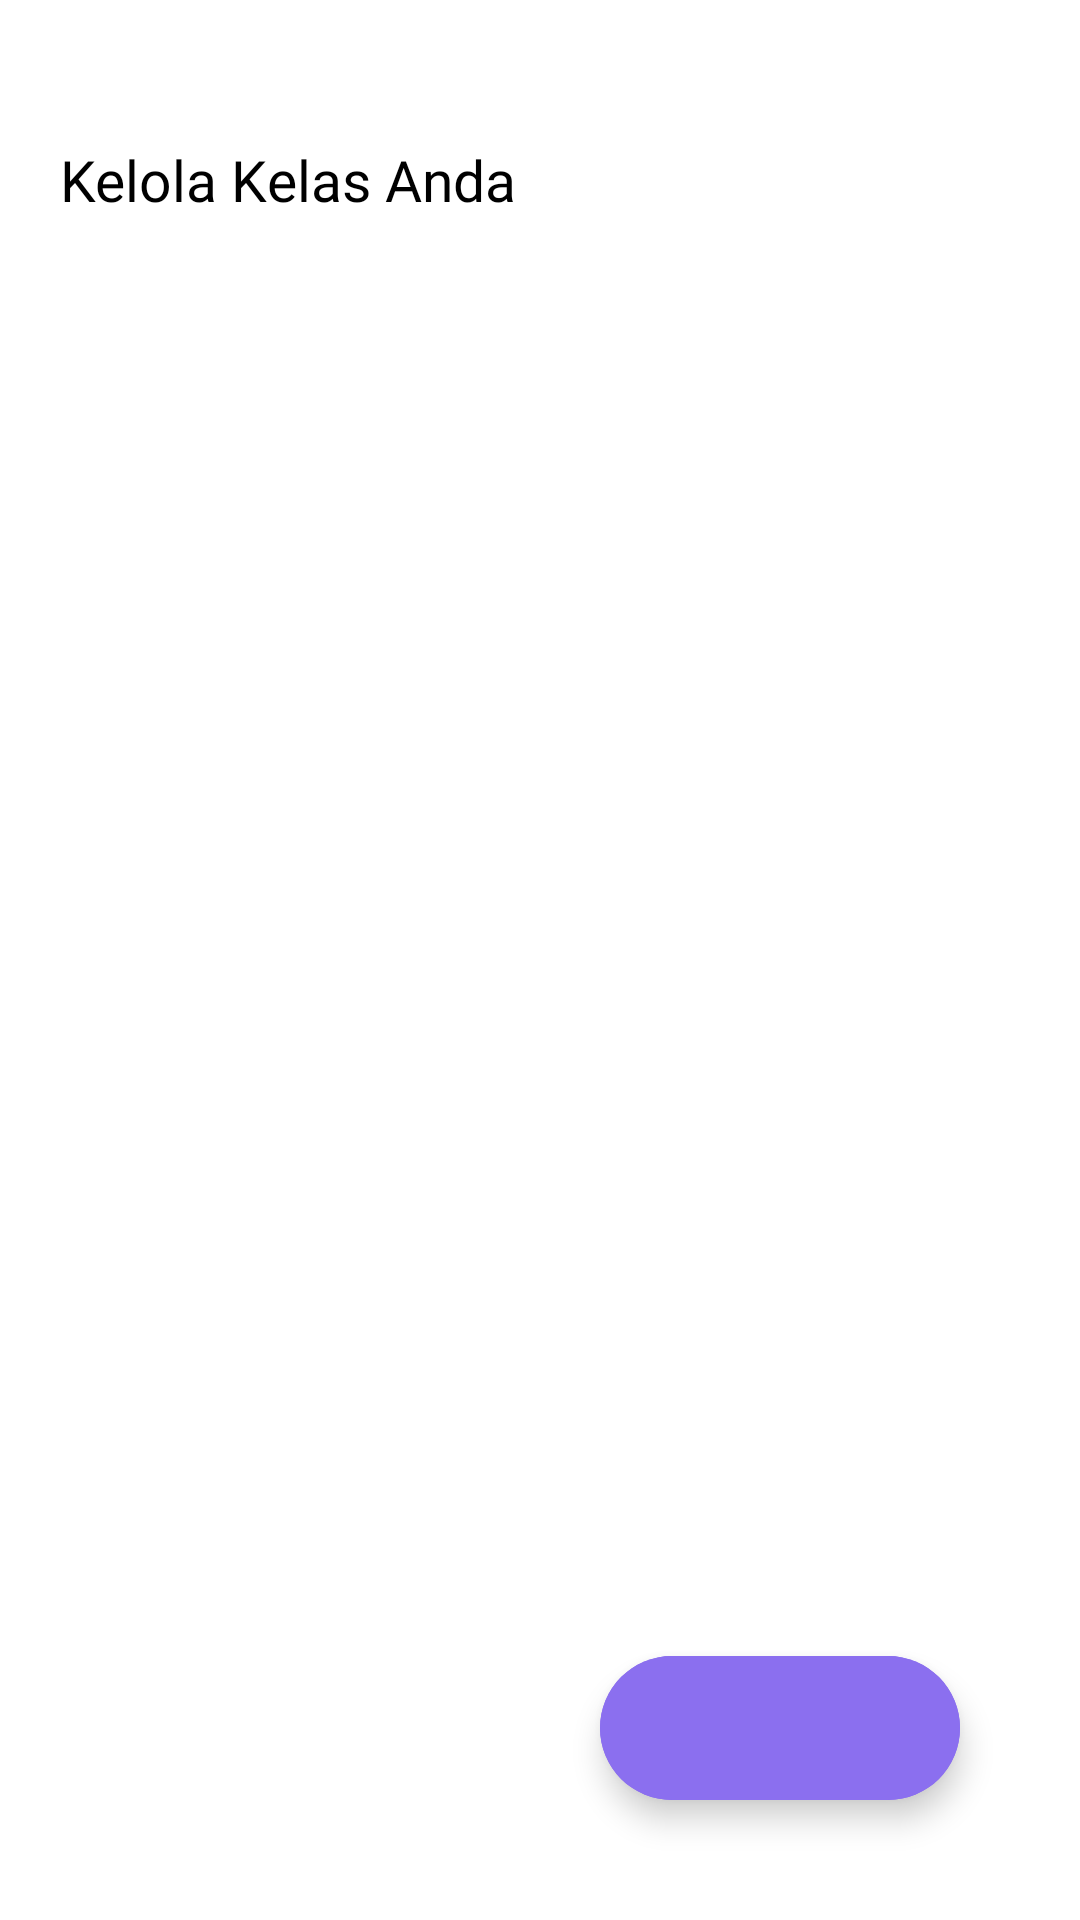

Layout XML and referenced resources for this Android screen:
<!-- AndroidManifest.xml: application theme Theme.StudentMonitoring -->
<!-- res/layout/activity_manage_my_class.xml -->
<?xml version="1.0" encoding="utf-8"?>
<RelativeLayout xmlns:android="http://schemas.android.com/apk/res/android"
    xmlns:tools="http://schemas.android.com/tools"
    android:layout_width="match_parent"
    android:layout_height="match_parent"
    xmlns:app="http://schemas.android.com/apk/res-auto"
    tools:context=".View.User.Teacher.ManageMyClass">

    <LinearLayout
        android:layout_width="match_parent"
        android:layout_height="wrap_content"
        android:orientation="vertical">

        <LinearLayout
            android:layout_width="match_parent"
            android:layout_height="?attr/actionBarSize"
            android:background="@color/transparent"
            android:layout_marginTop="32dp"
            android:orientation="horizontal">

            <ImageView
                android:id="@+id/back_btn"
                android:layout_width="wrap_content"
                android:layout_height="wrap_content"
                android:src="@drawable/ic_back"
                android:layout_gravity="center_vertical"
                app:tint="@color/black"
                android:layout_marginStart="12dp"
                android:layout_marginEnd="8dp"/>

            <TextView
                android:layout_width="match_parent"
                android:layout_height="wrap_content"
                android:text="Kelola Kelas Anda"
                android:layout_gravity="center_vertical"
                android:gravity="center_vertical"
                android:textSize="19sp"
                android:fontFamily="@font/poppins_medium"
                android:textColor="@color/black"/>

        </LinearLayout>

        <androidx.recyclerview.widget.RecyclerView
            android:id="@+id/recycle_manage_my_class"
            android:layout_width="match_parent"
            android:layout_height="wrap_content"
            tools:listitem="@layout/layout_manage_my_class"/>

        <TextView
            android:id="@+id/warning_null_text"
            android:layout_width="match_parent"
            android:visibility="gone"
            android:layout_height="wrap_content"
            android:textSize="12sp"
            android:textColor="@color/purple_200"
            android:text="Belum ada kelas yang ditambahkan"
            android:fontFamily="@font/poppins_medium"
            android:textAlignment="center"
            android:layout_margin="16dp"/>

    </LinearLayout>

    <com.google.android.material.floatingactionbutton.ExtendedFloatingActionButton
        android:id="@+id/float_add_my_class"
        android:layout_width="wrap_content"
        android:layout_height="wrap_content"
        android:layout_alignParentEnd="true"
        android:layout_alignParentBottom="true"
        android:layout_marginStart="40dp"
        android:layout_marginTop="40dp"
        android:layout_marginEnd="40dp"
        android:layout_marginBottom="40dp"
        app:icon="@drawable/ic_add"
        app:iconTint="@color/white"
        android:backgroundTint="@color/purple_custom"
        tools:ignore="SpeakableTextPresentCheck" />


</RelativeLayout>
<!-- res/layout/layout_manage_my_class.xml (included above) -->
<?xml version="1.0" encoding="utf-8"?>
<androidx.cardview.widget.CardView android:layout_width="match_parent"
    android:layout_height="wrap_content"
    xmlns:app="http://schemas.android.com/apk/res-auto"
    android:layout_marginStart="16dp"
    android:layout_marginEnd="16dp"
    android:layout_marginTop="8dp"
    android:layout_marginBottom="8dp"
    app:cardCornerRadius="8dp"
    xmlns:android="http://schemas.android.com/apk/res/android">


    <LinearLayout
        android:layout_width="match_parent"
        android:layout_height="wrap_content"
        android:orientation="vertical"
        android:layout_margin="10dp"
        android:layout_gravity="center_vertical">

        <LinearLayout
            android:layout_width="wrap_content"
            android:layout_height="wrap_content"
            android:orientation="horizontal"
            android:layout_gravity="end">

            <androidx.cardview.widget.CardView
                android:id="@+id/card_add_student_my_class"
                android:layout_width="32dp"
                android:layout_height="32dp"
                app:cardCornerRadius="3dp"
                android:layout_margin="3dp"
                app:cardElevation="2dp">

                <ImageView
                    android:layout_width="wrap_content"
                    android:layout_height="wrap_content"
                    android:src="@drawable/ic_add_circle"
                    android:layout_gravity="center"/>

            </androidx.cardview.widget.CardView>

            <androidx.cardview.widget.CardView
                android:id="@+id/card_see_myclass"
                android:layout_width="32dp"
                android:layout_height="32dp"
                app:cardCornerRadius="3dp"
                android:layout_margin="3dp"
                app:cardElevation="2dp">

                <ImageView
                    android:layout_width="wrap_content"
                    android:layout_height="wrap_content"
                    android:src="@drawable/ic_eye"
                    android:layout_gravity="center"/>

            </androidx.cardview.widget.CardView>

            <androidx.cardview.widget.CardView
                android:id="@+id/card_delete_my_class"
                android:layout_width="32dp"
                android:layout_height="32dp"
                app:cardCornerRadius="3dp"
                android:layout_margin="3dp"
                app:cardElevation="2dp">

                <ImageView
                    android:layout_width="wrap_content"
                    android:layout_height="wrap_content"
                    android:src="@drawable/ic_delete"
                    android:layout_gravity="center"/>

            </androidx.cardview.widget.CardView>

        </LinearLayout>

        <ImageView
            android:id="@+id/icon_class_my_class"
            android:layout_width="match_parent"
            android:layout_height="20dp"
            android:layout_marginTop="5dp"
            android:src="@drawable/icon_class_6"/>

        <TextView
            android:id="@+id/sub_class_student"
            android:layout_width="match_parent"
            android:layout_height="wrap_content"
            android:text="Kelas : 6A"
            android:textSize="12sp"
            android:textAlignment="center"
            android:layout_marginTop="10dp"
            android:textColor="@color/purple_200"
            android:fontFamily="@font/poppins_medium"/>

        <TextView
            android:id="@+id/ta_student_class"
            android:layout_width="match_parent"
            android:layout_height="wrap_content"
            android:text="TA : 2022 / 2023"
            android:textSize="12sp"
            android:textAlignment="center"
            android:textColor="@color/purple_200"
            android:fontFamily="@font/poppins_medium"/>

    </LinearLayout>


</androidx.cardview.widget.CardView>
<!-- resources referenced by this layout -->
<resources>
  <color name="black">#FF000000</color>
  <color name="purple_200">#FFBB86FC</color>
  <color name="purple_custom">#8b6fef</color>
  <color name="transparent">#00FFFFFF</color>
  <color name="white">#FFFFFFFF</color>
  <!-- drawable ic_add_circle (drawable) -->
  <vector android:height="22dp" android:tint="@color/purple_custom"
      android:viewportHeight="24" android:viewportWidth="24"
      android:width="22dp" xmlns:android="http://schemas.android.com/apk/res/android">
      <path android:fillColor="@android:color/white" android:pathData="M13,7h-2v4L7,11v2h4v4h2v-4h4v-2h-4L13,7zM12,2C6.48,2 2,6.48 2,12s4.48,10 10,10 10,-4.48 10,-10S17.52,2 12,2zM12,20c-4.41,0 -8,-3.59 -8,-8s3.59,-8 8,-8 8,3.59 8,8 -3.59,8 -8,8z"/>
  </vector>
  <!-- drawable ic_delete (drawable) -->
  <vector android:height="22dp" android:tint="@color/purple_custom"
      android:viewportHeight="24" android:viewportWidth="24"
      android:width="22dp" xmlns:android="http://schemas.android.com/apk/res/android">
      <path android:fillColor="@android:color/white" android:pathData="M6,19c0,1.1 0.9,2 2,2h8c1.1,0 2,-0.9 2,-2L18,7L6,7v12zM8.46,11.88l1.41,-1.41L12,12.59l2.12,-2.12 1.41,1.41L13.41,14l2.12,2.12 -1.41,1.41L12,15.41l-2.12,2.12 -1.41,-1.41L10.59,14l-2.13,-2.12zM15.5,4l-1,-1h-5l-1,1L5,4v2h14L19,4z"/>
  </vector>
  <!-- drawable ic_eye (drawable) -->
  <vector android:height="22dp" android:tint="@color/purple_custom"
      android:viewportHeight="24" android:viewportWidth="24"
      android:width="22dp" xmlns:android="http://schemas.android.com/apk/res/android">
      <path android:fillColor="@android:color/white" android:pathData="M12,4.5C7,4.5 2.73,7.61 1,12c1.73,4.39 6,7.5 11,7.5s9.27,-3.11 11,-7.5c-1.73,-4.39 -6,-7.5 -11,-7.5zM12,17c-2.76,0 -5,-2.24 -5,-5s2.24,-5 5,-5 5,2.24 5,5 -2.24,5 -5,5zM12,9c-1.66,0 -3,1.34 -3,3s1.34,3 3,3 3,-1.34 3,-3 -1.34,-3 -3,-3z"/>
  </vector>
  <!-- drawable icon_class_6: png bitmap (drawable, 5207 bytes) -->
  <style name="Theme.StudentMonitoring" parent="Theme.MaterialComponents.DayNight.NoActionBar">
          
          <item name="colorPrimary">@color/purple_custom</item>
          <item name="colorPrimaryVariant">@color/purple_custom</item>
          <item name="colorOnPrimary">@color/white</item>
          
          <item name="colorSecondary">@color/purple_200</item>
          <item name="colorSecondaryVariant">@color/teal_700</item>
          <item name="colorOnSecondary">@color/black</item>
          
          <item name="android:statusBarColor" tools:targetApi="l">?attr/colorOnPrimary</item>
  
  
  
  
          
      </style>
  <color name="teal_700">#FF018786</color>
</resources>
